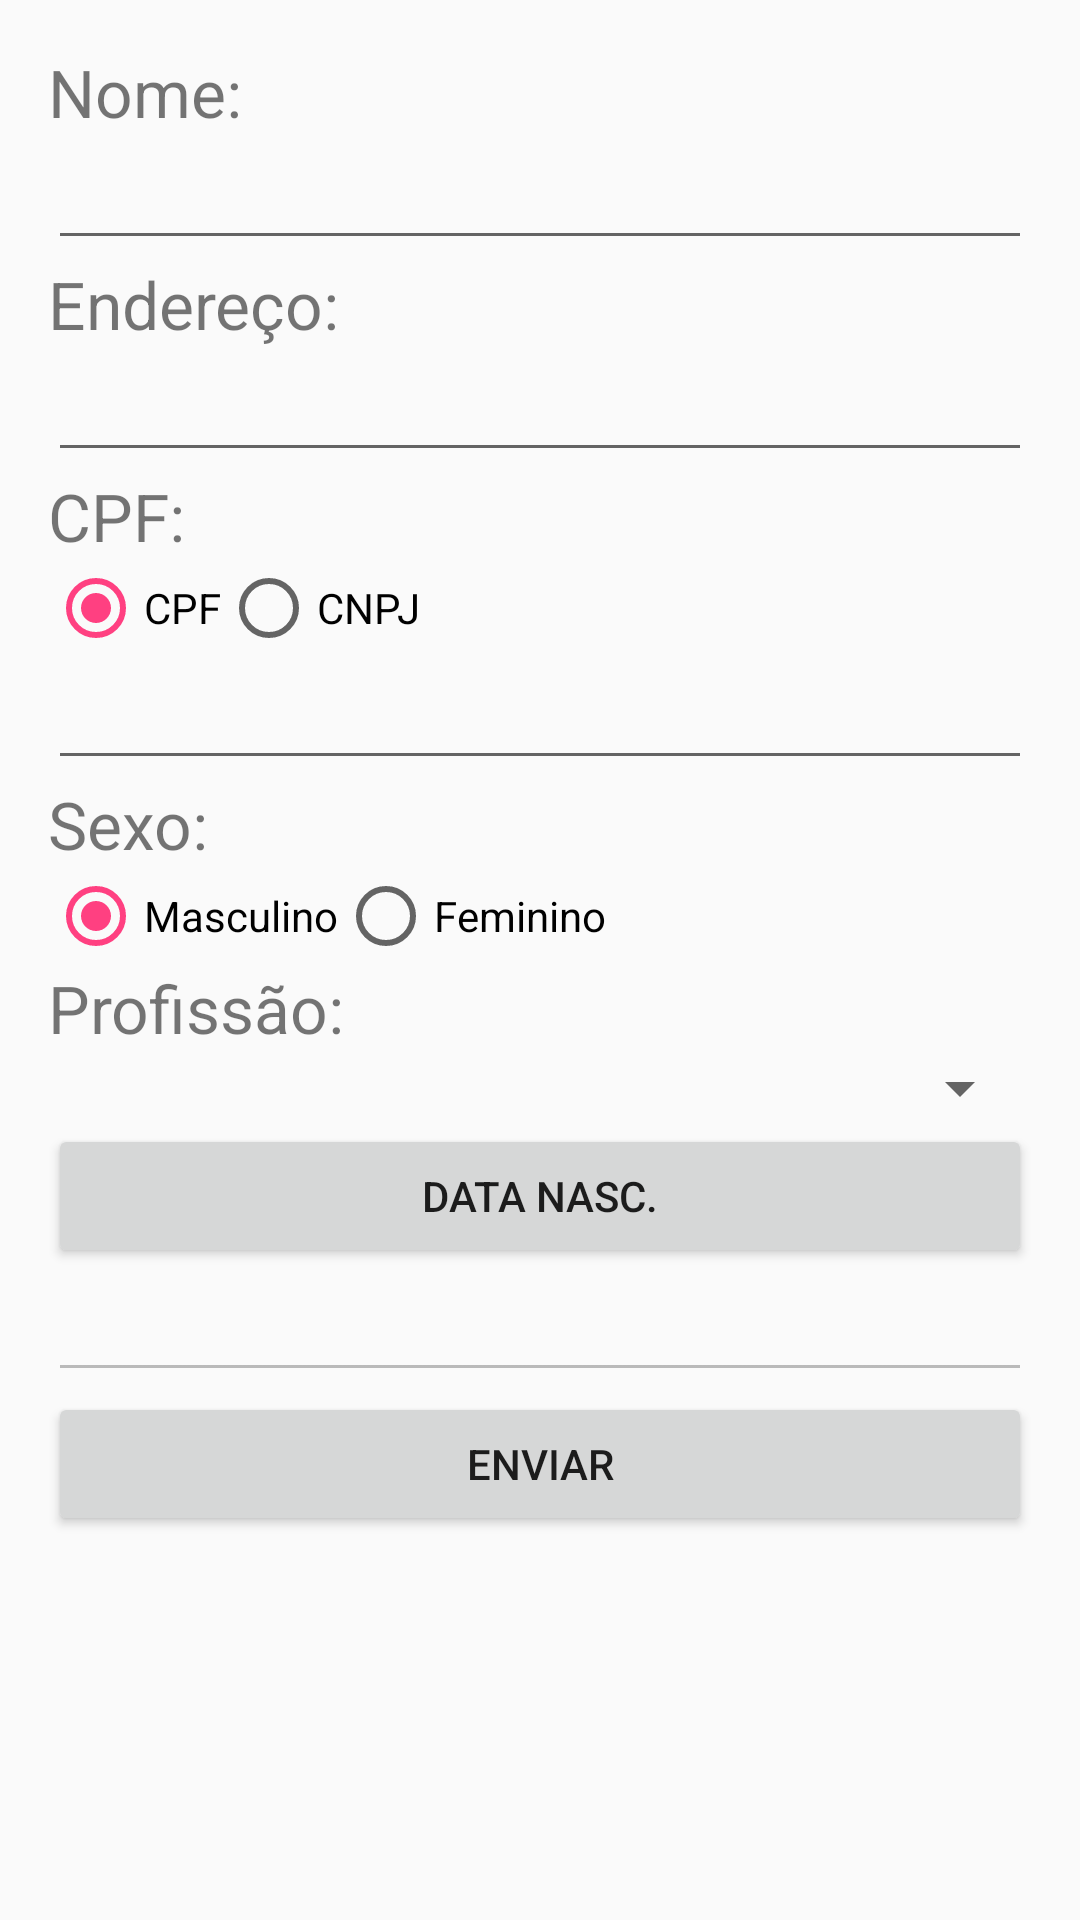

This screen was rendered from an Android layout file. Write that file and the resources it references.
<!-- AndroidManifest.xml: application theme AppTheme -->
<!-- res/layout/activity_pessoa.xml -->
<?xml version="1.0" encoding="utf-8"?>
<ScrollView xmlns:android="http://schemas.android.com/apk/res/android"
    xmlns:tools="http://schemas.android.com/tools"
    android:layout_width="match_parent"
    android:layout_height="match_parent">

    <LinearLayout
        android:id="@+id/activity_pessoa"
        android:layout_width="match_parent"
        android:layout_height="match_parent"
        android:orientation="vertical"
        android:paddingBottom="@dimen/activity_vertical_margin"
        android:paddingLeft="@dimen/activity_horizontal_margin"
        android:paddingRight="@dimen/activity_horizontal_margin"
        android:paddingTop="@dimen/activity_vertical_margin"
        tools:context="com.example.willian_note.appestudo.PessoaActivity">

        <TextView
            style="@style/txt_teste"
            android:layout_width="wrap_content"
            android:layout_height="wrap_content"
            android:text="Nome:" />

        <EditText
            android:id="@+id/edtNome"
            android:layout_width="match_parent"
            android:layout_height="wrap_content" />

        <TextView
            style="@style/txt_teste"
            android:layout_width="wrap_content"
            android:layout_height="wrap_content"
            android:text="Endereço:" />

        <EditText
            android:id="@+id/edtEndereco"
            android:layout_width="match_parent"
            android:layout_height="wrap_content" />


        <TextView
            style="@style/txt_teste"
            android:id="@+id/txtCpfCnpj"
            android:layout_width="wrap_content"
            android:layout_height="wrap_content"
            android:text="CPF:" />

        <RadioGroup
            android:id="@+id/rbgCpfCnpj"
            android:layout_width="match_parent"
            android:layout_height="wrap_content"
            android:orientation="horizontal">

            <RadioButton
                android:id="@+id/rbtCpf"
                android:layout_width="wrap_content"
                android:layout_height="wrap_content"
                android:checked="true"
                android:text="CPF" />

            <RadioButton
                android:id="@+id/rbtCnpj"
                android:layout_width="wrap_content"
                android:layout_height="wrap_content"
                android:text="CNPJ" />
        </RadioGroup>


        <EditText
            android:id="@+id/edtCpfCnpj"
            android:layout_width="match_parent"
            android:layout_height="wrap_content"
            android:inputType="number"
            />

        <TextView
            style="@style/txt_teste"
            android:layout_width="wrap_content"
            android:layout_height="wrap_content"
            android:text="Sexo:" />


        <RadioGroup
            android:id="@+id/rbgSexo"
            android:layout_width="match_parent"
            android:layout_height="wrap_content"
            android:orientation="horizontal">

            <RadioButton
                android:id="@+id/rbtMasculino"
                android:layout_width="wrap_content"
                android:layout_height="wrap_content"
                android:checked="true"
                android:text="Masculino" />

            <RadioButton
                android:id="@+id/rbtFeminino"
                android:layout_width="wrap_content"
                android:layout_height="wrap_content"
                android:text="Feminino" />
        </RadioGroup>

        <TextView
            style="@style/txt_teste"
            android:layout_width="wrap_content"
            android:layout_height="wrap_content"
            android:text="Profissão:" />

        <Spinner
            android:id="@+id/spnProfissao"
            android:layout_width="match_parent"
            android:layout_height="wrap_content"></Spinner>
        <Button
            android:id="@+id/btnData"
            android:layout_width="match_parent"
            android:layout_height="wrap_content"
            android:onClick="setData"
            android:text="Data Nasc."
            />
        <EditText
            android:id="@+id/edtDataNasc"
            android:layout_width="match_parent"
            android:layout_height="wrap_content"
            android:enabled="false"/>
        <Button
            android:id="@+id/btnEnviar"
            android:layout_width="match_parent"
            android:layout_height="wrap_content"
            android:text="Enviar" />
    </LinearLayout>
</ScrollView>
<!-- resources referenced by this layout -->
<resources>
  <dimen name="activity_horizontal_margin">16dp</dimen>
  <dimen name="activity_vertical_margin">16dp</dimen>
  <style name="txt_teste">
          <item name="android:textSize">@dimen/texto_padrao</item>
          <item name="android:layout">@dimen/margin_widgets</item>
  
      </style>
  <style name="AppTheme" parent="Theme.AppCompat.Light.DarkActionBar">
          
          <item name="colorPrimary">@color/colorPrimary</item>
          <item name="colorPrimaryDark">@color/colorPrimaryDark</item>
          <item name="colorAccent">@color/colorAccent</item>
      </style>
  <dimen name="texto_padrao">22sp</dimen>
  <dimen name="margin_widgets">20dip</dimen>
  <color name="colorPrimary">#3F51B5</color>
  <color name="colorPrimaryDark">#303F9F</color>
  <color name="colorAccent">#FF4081</color>
</resources>
